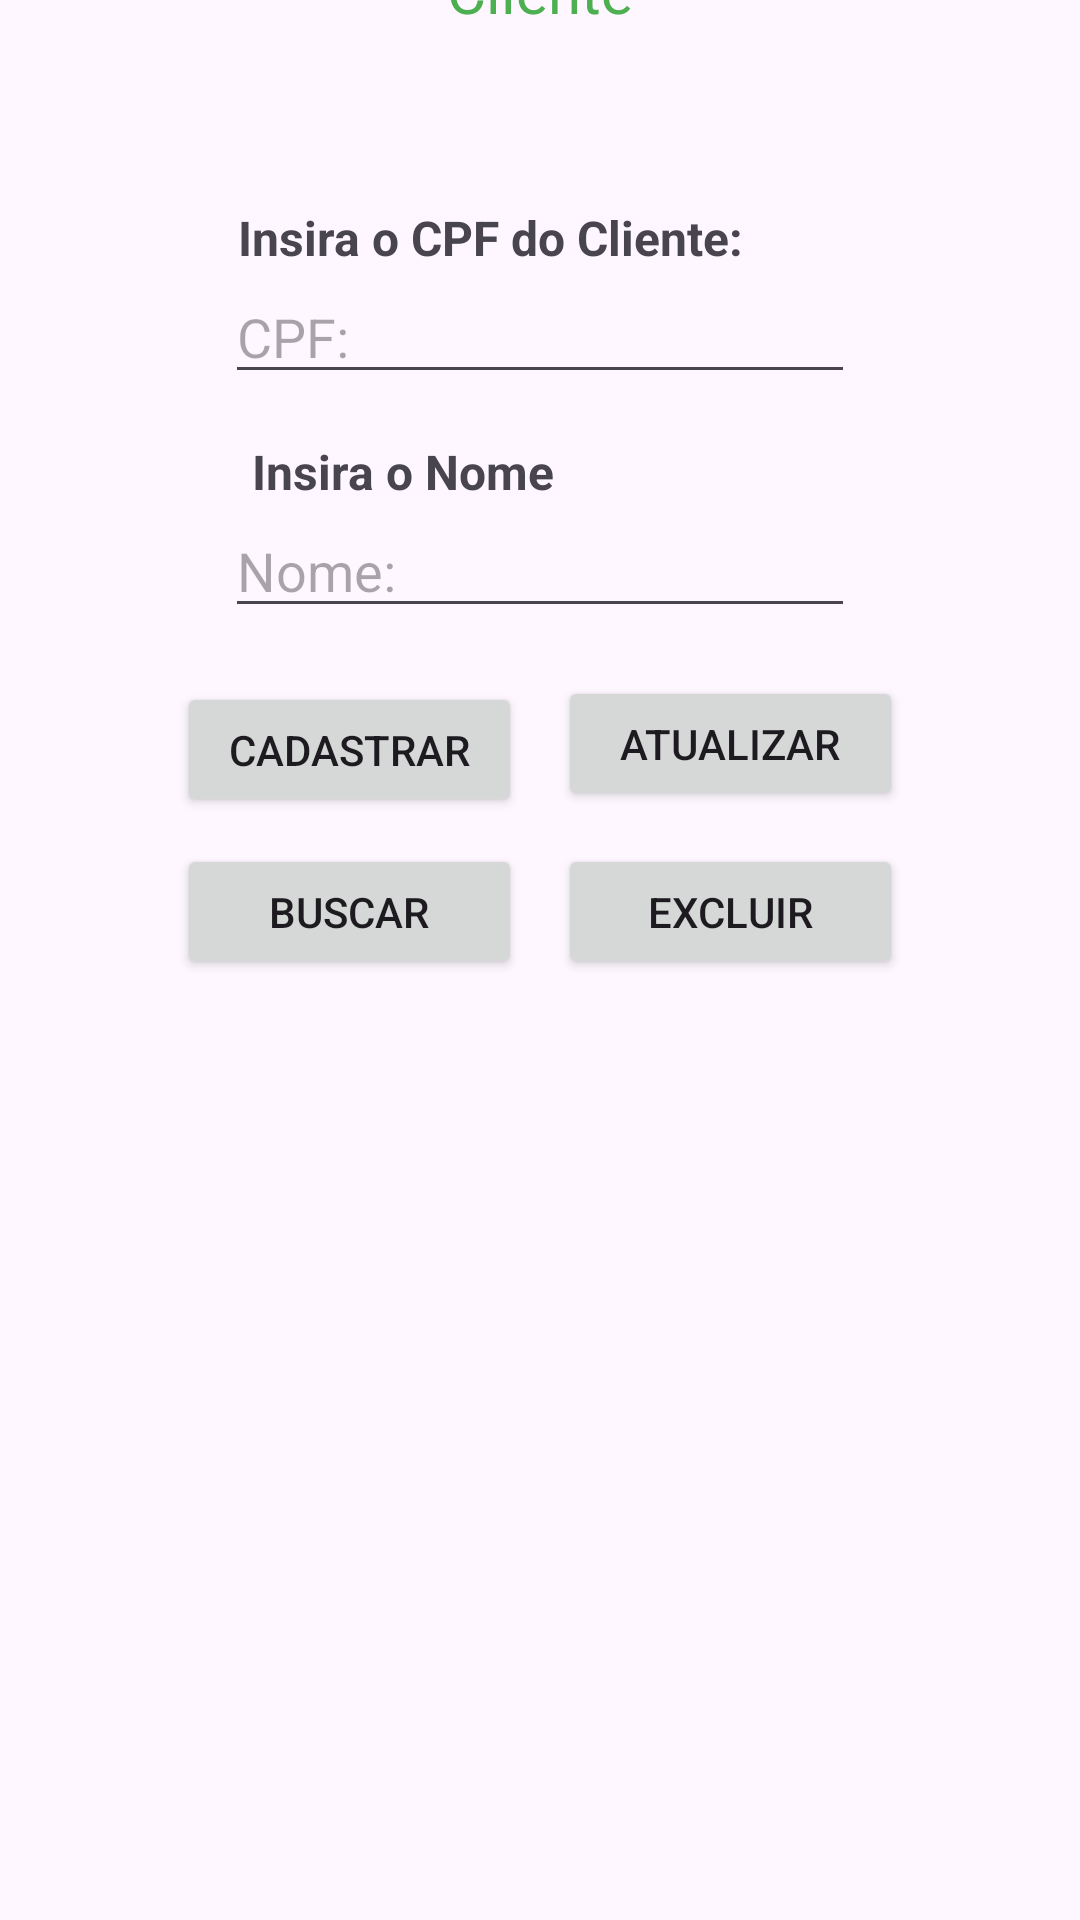

Reconstruct the res/layout file that produces this screen, plus the resources it refers to.
<!-- AndroidManifest.xml: application theme Theme.TrabalhoSemestral_Mobile_AluguelDeCarros -->
<!-- res/layout/fragment_cliente.xml -->
<?xml version="1.0" encoding="utf-8"?>
<androidx.constraintlayout.widget.ConstraintLayout xmlns:android="http://schemas.android.com/apk/res/android"
    xmlns:app="http://schemas.android.com/apk/res-auto"
    xmlns:tools="http://schemas.android.com/tools"
    android:id="@+id/frame_cliente"
    android:layout_width="match_parent"
    android:layout_height="match_parent"
    tools:context=".view.fragment_cliente">

    <TextView
        android:id="@+id/fragment_cliente"
        android:layout_width="0dp"
        android:layout_height="657dp"
        app:layout_constraintBottom_toBottomOf="parent"
        app:layout_constraintEnd_toEndOf="parent"
        app:layout_constraintHorizontal_bias="0.0"
        app:layout_constraintStart_toStartOf="parent" />

    <TextView
        android:id="@+id/tvTituloCliente"
        android:layout_width="wrap_content"
        android:layout_height="wrap_content"
        android:text="@string/cliente"
        android:textColor="#4CAF50"
        android:textSize="20sp"
        app:layout_constraintEnd_toEndOf="parent"
        app:layout_constraintStart_toStartOf="parent"
        app:layout_constraintTop_toTopOf="@+id/fragment_cliente" />

    <TextView
        android:id="@+id/tvCpfCliente"
        android:layout_width="wrap_content"
        android:layout_height="wrap_content"
        android:layout_marginTop="30dp"
        android:text="@string/tvCPF"
        android:textSize="16sp"
        android:textStyle="bold"
        app:layout_constraintBottom_toTopOf="@+id/etCpfCliente"
        app:layout_constraintEnd_toEndOf="parent"
        app:layout_constraintHorizontal_bias="0.415"
        app:layout_constraintStart_toStartOf="parent"
        app:layout_constraintTop_toBottomOf="@+id/tvTituloCliente"
        app:layout_constraintVertical_bias="1.0" />

    <TextView
        android:id="@+id/tvNomeCliente"
        android:layout_width="wrap_content"
        android:layout_height="wrap_content"
        android:text="@string/tvNome"
        android:textSize="16sp"
        android:textStyle="bold"
        app:layout_constraintBottom_toTopOf="@+id/etNomeCliente"
        app:layout_constraintEnd_toEndOf="parent"
        app:layout_constraintHorizontal_bias="0.324"
        app:layout_constraintStart_toStartOf="parent"
        app:layout_constraintTop_toBottomOf="@+id/etCpfCliente"
        app:layout_constraintVertical_bias="1.0" />

    <Button
        android:id="@+id/btnAtualizarCliente"
        android:layout_width="115dp"
        android:layout_height="45dp"
        android:layout_marginTop="16dp"
        android:layout_marginEnd="59dp"
        android:text="@string/btnAtualizar"
        app:layout_constraintEnd_toEndOf="parent"
        app:layout_constraintTop_toBottomOf="@+id/etNomeCliente" />

    <Button
        android:id="@+id/btnCadastrarCliente"
        android:layout_width="115dp"
        android:layout_height="45dp"
        android:layout_marginStart="59dp"
        android:layout_marginTop="18dp"
        android:text="@string/btnCadastrar"
        app:layout_constraintStart_toStartOf="parent"
        app:layout_constraintTop_toBottomOf="@+id/etNomeCliente" />

    <Button
        android:id="@+id/btnBuscarCliente"
        android:layout_width="115dp"
        android:layout_height="45dp"
        android:layout_marginStart="59dp"
        android:layout_marginTop="9dp"
        android:text="@string/btnBuscar"
        app:layout_constraintStart_toStartOf="parent"
        app:layout_constraintTop_toBottomOf="@+id/btnCadastrarCliente" />

    <Button
        android:id="@+id/btnExcluirCliente"
        android:layout_width="115dp"
        android:layout_height="45dp"
        android:layout_marginTop="11dp"
        android:layout_marginEnd="59dp"
        android:text="@string/btnExcluir"
        app:layout_constraintEnd_toEndOf="@+id/fragment_cliente"
        app:layout_constraintTop_toBottomOf="@+id/btnAtualizarCliente" />

    <EditText
        android:id="@+id/etCpfCliente"
        android:layout_width="wrap_content"
        android:layout_height="wrap_content"
        android:layout_marginTop="107dp"
        android:ems="10"
        android:hint="@string/CPF"
        android:importantForAutofill="no"
        android:inputType="numberSigned"
        app:layout_constraintEnd_toEndOf="parent"
        app:layout_constraintStart_toStartOf="parent"
        app:layout_constraintTop_toTopOf="@+id/fragment_cliente" />

    <EditText
        android:id="@+id/etNomeCliente"
        android:layout_width="wrap_content"
        android:layout_height="wrap_content"
        android:layout_marginTop="185dp"
        android:ems="10"
        android:hint="@string/nome"
        android:importantForAutofill="no"
        android:inputType="textPersonName"
        app:layout_constraintEnd_toEndOf="parent"
        app:layout_constraintStart_toStartOf="parent"
        app:layout_constraintTop_toTopOf="@+id/fragment_cliente" />

    <TextView
        android:id="@+id/tvResultadoCliente"
        android:layout_width="323dp"
        android:layout_height="265dp"
        android:layout_marginTop="20dp"
        android:textAlignment="center"
        android:textStyle="bold"
        android:scrollbars="vertical|horizontal"
        app:layout_constraintEnd_toEndOf="parent"
        app:layout_constraintStart_toStartOf="parent"
        app:layout_constraintTop_toBottomOf="@+id/btnBuscarCliente" />


</androidx.constraintlayout.widget.ConstraintLayout>
<!-- resources referenced by this layout -->
<resources>
  <string name="CPF">CPF: </string>
  <string name="btnAtualizar">Atualizar</string>
  <string name="btnBuscar">Buscar</string>
  <string name="btnCadastrar">Cadastrar</string>
  <string name="btnExcluir">Excluir</string>
  <string name="cliente">Cliente</string>
  <string name="nome">Nome: </string>
  <string name="tvCPF">Insira o CPF do Cliente: </string>
  <string name="tvNome">Insira o Nome</string>
  <style name="Theme.TrabalhoSemestral_Mobile_AluguelDeCarros" parent="Base.Theme.TrabalhoSemestral_Mobile_AluguelDeCarros" />
  <style name="Base.Theme.TrabalhoSemestral_Mobile_AluguelDeCarros" parent="Theme.Material3.DayNight">
          
          
      </style>
</resources>
